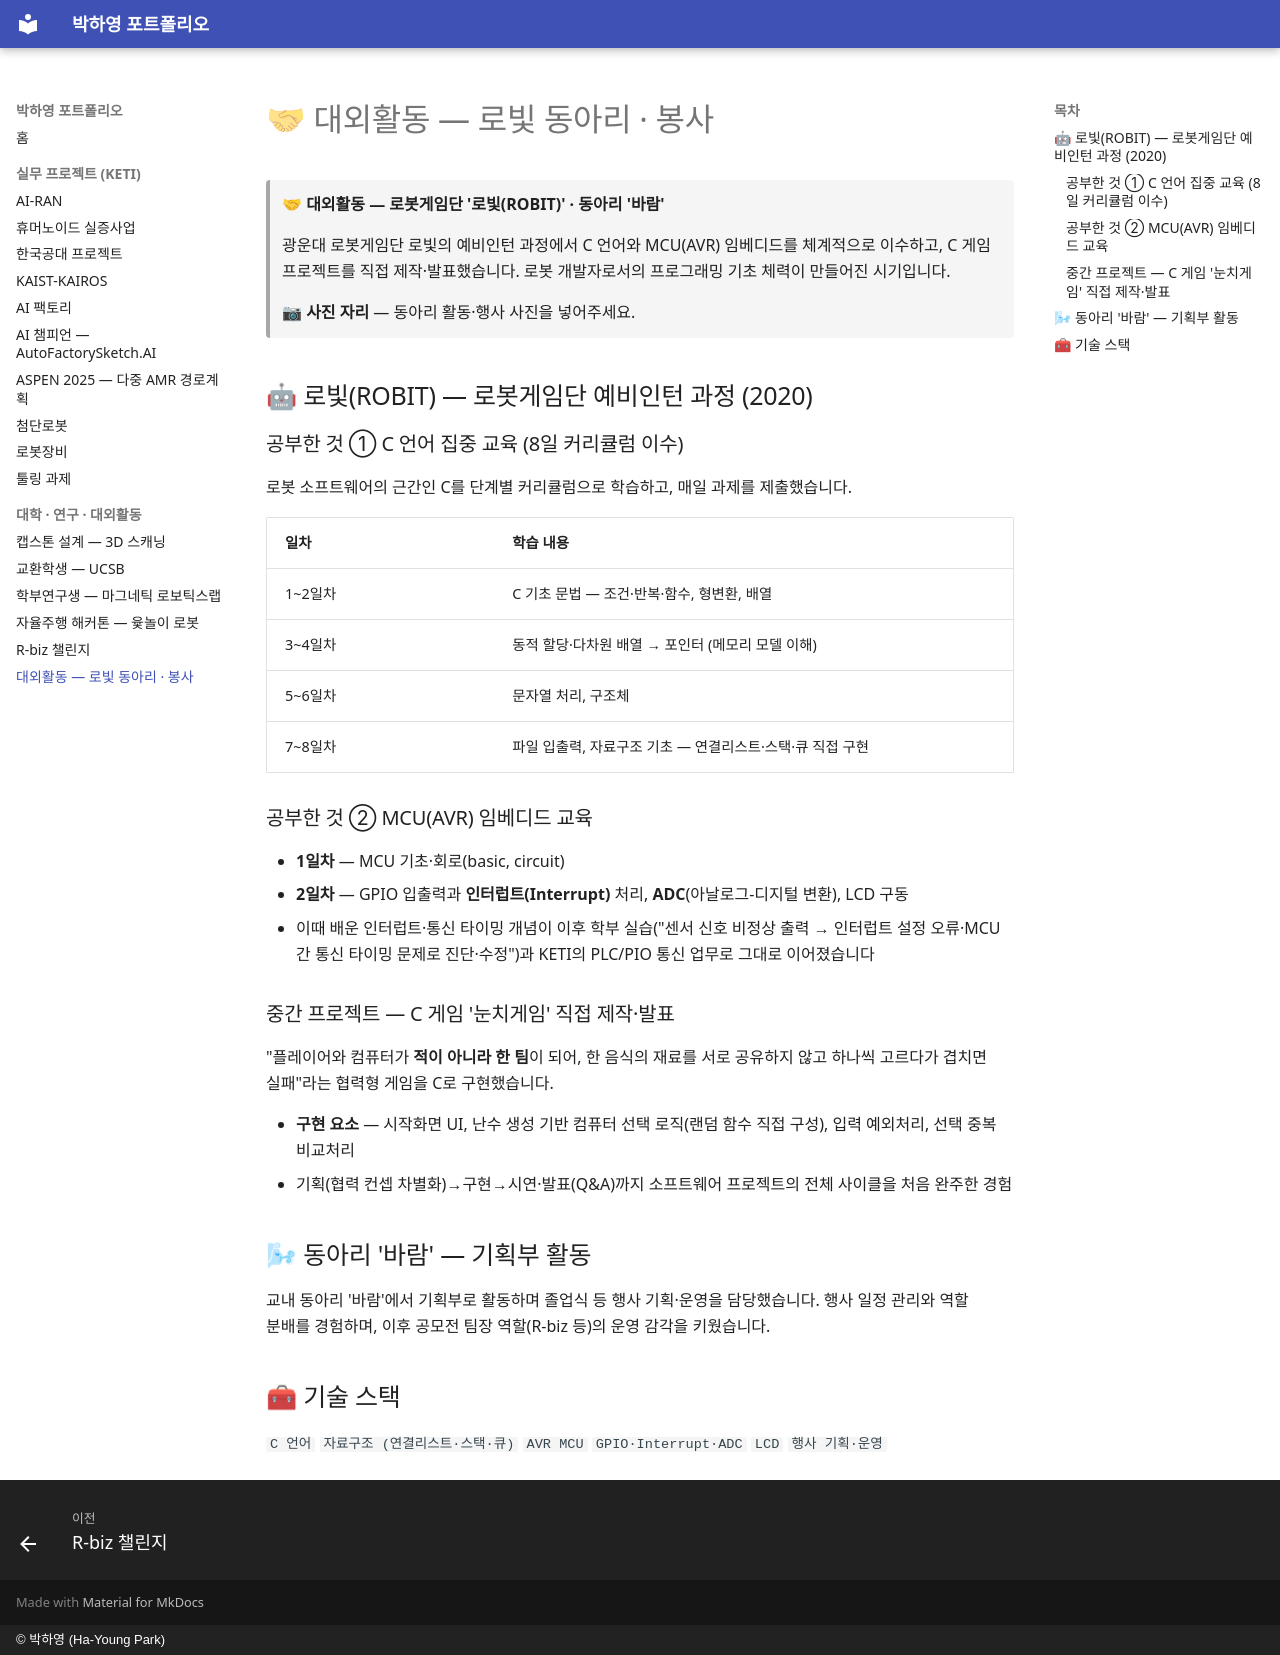

repository: phy0916/portfolio · page: activities/06-robit-club-volunteer/index.html · generator: mkdocs · copyright: © 박하영 (Ha-Young Park)

# 🤝 대외활동 — 로빛 동아리 · 봉사

> 🤝 **대외활동 — 로봇게임단 '로빛(ROBIT)' · 동아리 '바람'**
>
> 광운대 로봇게임단 로빛의 예비인턴 과정에서 C 언어와 MCU(AVR) 임베디드를 체계적으로 이수하고, C 게임 프로젝트를 직접 제작·발표했습니다. 로봇 개발자로서의 프로그래밍 기초 체력이 만들어진 시기입니다.

> 📷 **사진 자리** — 동아리 활동·행사 사진을 넣어주세요.

## 🤖 로빛(ROBIT) — 로봇게임단 예비인턴 과정 (2020)

### 공부한 것 ① C 언어 집중 교육 (8일 커리큘럼 이수)

로봇 소프트웨어의 근간인 C를 단계별 커리큘럼으로 학습하고, 매일 과제를 제출했습니다.

| 일차 | 학습 내용 |
|---|---|
| 1\~2일차 | C 기초 문법 — 조건·반복·함수, 형변환, 배열 |
| 3\~4일차 | 동적 할당·다차원 배열 → 포인터 (메모리 모델 이해) |
| 5\~6일차 | 문자열 처리, 구조체 |
| 7\~8일차 | 파일 입출력, 자료구조 기초 — 연결리스트·스택·큐 직접 구현 |

### 공부한 것 ② MCU(AVR) 임베디드 교육

- **1일차** — MCU 기초·회로(basic, circuit)
- **2일차** — GPIO 입출력과 **인터럽트(Interrupt)** 처리, **ADC**(아날로그-디지털 변환), LCD 구동
- 이때 배운 인터럽트·통신 타이밍 개념이 이후 학부 실습("센서 신호 비정상 출력 → 인터럽트 설정 오류·MCU 간 통신 타이밍 문제로 진단·수정")과 KETI의 PLC/PIO 통신 업무로 그대로 이어졌습니다

### 중간 프로젝트 — C 게임 '눈치게임' 직접 제작·발표

"플레이어와 컴퓨터가 **적이 아니라 한 팀**이 되어, 한 음식의 재료를 서로 공유하지 않고 하나씩 고르다가 겹치면 실패"라는 협력형 게임을 C로 구현했습니다.

- **구현 요소** — 시작화면 UI, 난수 생성 기반 컴퓨터 선택 로직(랜덤 함수 직접 구성), 입력 예외처리, 선택 중복 비교처리
- 기획(협력 컨셉 차별화)→구현→시연·발표(Q&A)까지 소프트웨어 프로젝트의 전체 사이클을 처음 완주한 경험

## 🌬 동아리 '바람' — 기획부 활동

교내 동아리 '바람'에서 기획부로 활동하며 졸업식 등 행사 기획·운영을 담당했습니다. 행사 일정 관리와 역할 분배를 경험하며, 이후 공모전 팀장 역할(R-biz 등)의 운영 감각을 키웠습니다.

## 🧰 기술 스택

`C 언어` `자료구조 (연결리스트·스택·큐)` `AVR MCU` `GPIO·Interrupt·ADC` `LCD` `행사 기획·운영`
